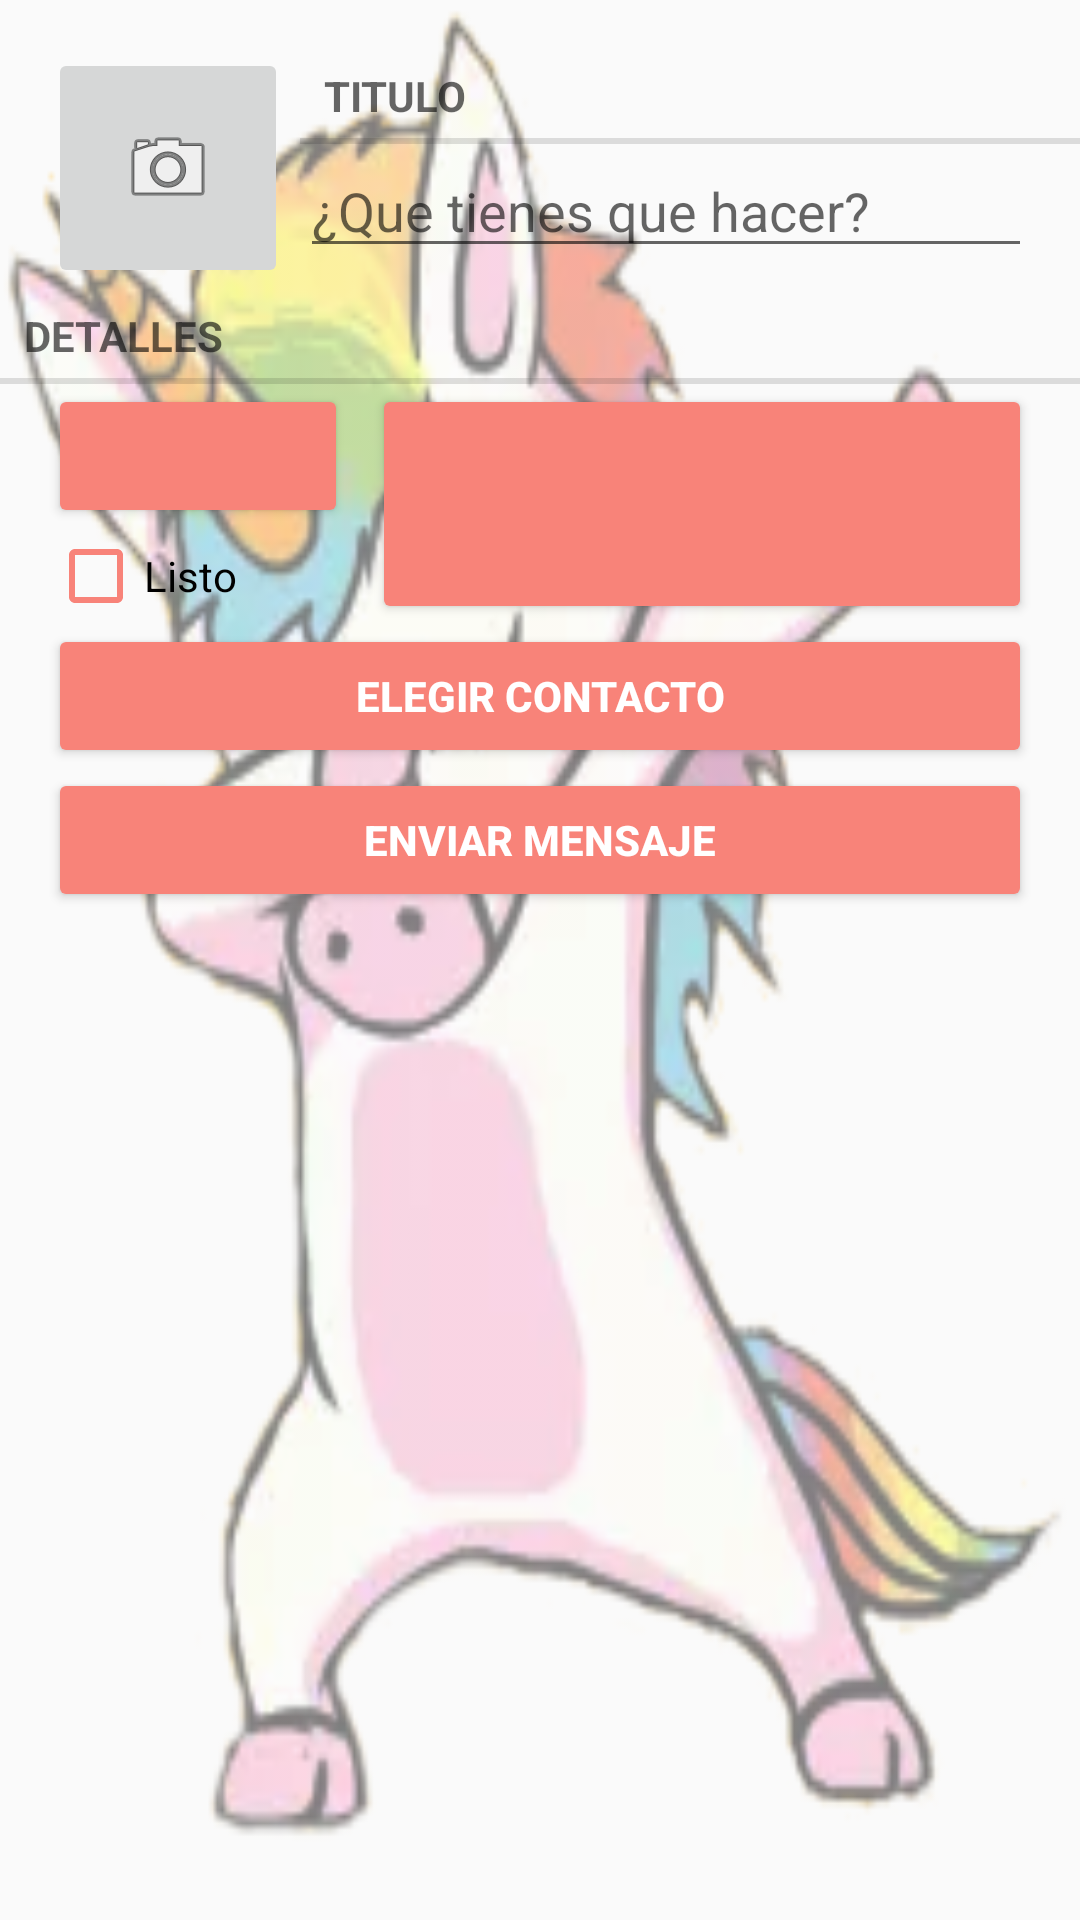

Layout XML and referenced resources for this Android screen:
<!-- AndroidManifest.xml: application theme AppTheme -->
<!-- res/layout/fragment_task.xml -->
<?xml version="1.0" encoding="utf-8"?>
<LinearLayout
    xmlns:android="http://schemas.android.com/apk/res/android"
    android:orientation="vertical"
    android:layout_width="match_parent"
    android:layout_height="match_parent"
    android:background="@drawable/unicornio_opaco">
    

    <include
        layout="@layout/view_camera_and_title"/>

    <TextView
        android:layout_width="match_parent"
        android:layout_height="wrap_content"
        android:text="@string/task_details_label"
        style="?android:listSeparatorTextViewStyle"/>
    <LinearLayout
        android:layout_width="match_parent"
        android:layout_height="wrap_content"
        android:orientation="horizontal">
        <LinearLayout
            android:layout_width="match_parent"
            android:layout_height="match_parent"
            android:orientation="vertical"
            android:layout_weight="1">
            <Button
                android:id="@+id/task_hour"
                android:layout_width="match_parent"
                android:layout_height="wrap_content"
                android:layout_marginLeft="16dp"
                android:layout_marginRight="4dp"/>

            <CheckBox
                android:id="@+id/task_done"
                android:layout_width="match_parent"
                android:layout_height="wrap_content"
                android:layout_marginLeft="16dp"
                android:layout_marginRight="16dp"
                android:text="@string/task_done_label"
                android:theme="@style/MyCheckBox"/>


        </LinearLayout>

        <LinearLayout
            android:layout_width="match_parent"
            android:layout_height="match_parent"
            android:layout_weight="0.5">

            <Button
                android:id="@+id/task_date"
                android:layout_width="match_parent"
                android:layout_height="match_parent"
                android:layout_marginLeft="4dp"
                android:layout_marginRight="16dp"/>

        </LinearLayout>
    </LinearLayout>


    <Button
        android:id="@+id/task_contact"
        android:layout_width="match_parent"
        android:layout_height="wrap_content"
        android:layout_marginLeft="16dp"
        android:layout_marginRight="16dp"
        android:text="@string/task_contact_text"/>
    <Button
        android:id="@+id/task_report"
        android:layout_width="match_parent"
        android:layout_height="wrap_content"
        android:layout_marginLeft="16dp"
        android:layout_marginRight="16dp"
        android:text="@string/task_message_text"/>
    

</LinearLayout>
<!-- res/layout/view_camera_and_title.xml (included above) -->
<?xml version="1.0" encoding="utf-8"?>
<LinearLayout
    xmlns:android="http://schemas.android.com/apk/res/android"
    android:layout_width="match_parent"
    android:layout_height="wrap_content"
    android:layout_marginLeft="16dp"
    android:layout_marginTop="16dp"
    >

    <LinearLayout
        android:layout_width="wrap_content"
        android:layout_height="wrap_content"
        android:orientation="vertical"
        android:layout_marginRight="4dp">

        
        <ImageButton
            android:id="@+id/task_camera"
            android:layout_width="80dp"
            android:layout_height="80dp"
            android:src="@android:drawable/ic_menu_camera"/>

    </LinearLayout>

    <LinearLayout
        android:layout_width="wrap_content"
        android:layout_height="wrap_content"
        android:orientation="vertical"
        android:layout_weight="1">

        <TextView
            android:layout_width="match_parent"
            android:layout_height="wrap_content"
            android:text="@string/task_title_label"
            style="?android:listSeparatorTextViewStyle"/>
        <EditText
            android:id="@+id/task_title"
            android:layout_width="match_parent"
            android:layout_height="wrap_content"
            android:layout_marginRight="16dp"
            android:hint="@string/task_title_hint"
            android:inputType="textCapSentences|textMultiLine"
            android:imeOptions="flagNoFullscreen"
            android:windowSoftInputMode="adjustResize"
            android:maxLines="4"/>
    </LinearLayout>

</LinearLayout>
<!-- resources referenced by this layout -->
<resources>
  <!-- drawable unicornio_opaco: png bitmap (drawable, 65500 bytes) -->
  <string name="call_contact">Call Contact</string>
  <string name="task_contact_text">Elegir Contacto</string>
  <string name="task_details_label">Detalles</string>
  <string name="task_done_label">Listo</string>
  <string name="task_message_text">Enviar Mensaje</string>
  <string name="task_title_hint">¿Que tienes que hacer?</string>
  <string name="task_title_label">Titulo</string>
  <style name="MyCheckBox" parent="Theme.AppCompat.Light">
          <item name="colorControlNormal">@color/Coral</item>
          <item name="colorControlActivated">@color/Coral</item>
      </style>
  <style name="AppTheme" parent="Theme.AppCompat.Light.DarkActionBar">
          
          <item name="colorPrimary">@color/Coral</item>
          <item name="colorPrimaryDark">@color/colorPrimaryDark</item>
          <item name="colorAccent">@color/Coral</item>
          
          <item name="buttonStyle">@style/BeatBoxButton</item>
      </style>
  <color name="Coral">#F88379</color>
  <color name="colorPrimaryDark">#303F9F</color>
  <style name="BeatBoxButton" parent="Widget.AppCompat.Button.Colored">
          
          <item name="android:colorBackground">@color/Coral</item>
          <item name="android:textStyle">bold</item>
      </style>
</resources>
